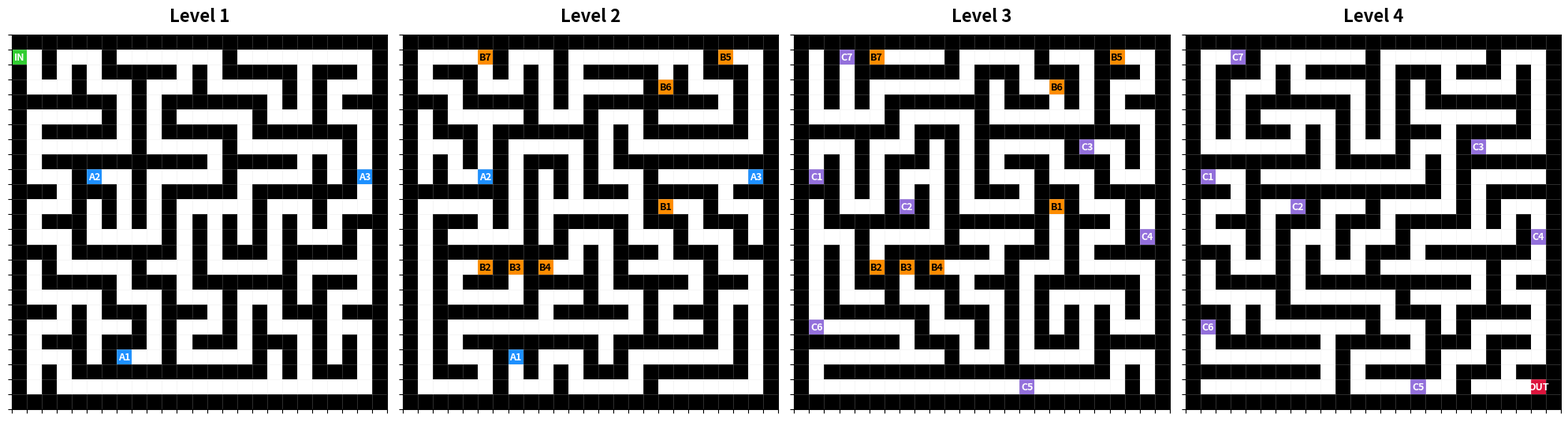

The script that saved this image:
import matplotlib.pyplot as plt
import matplotlib.patches as patches
import random

class PortalMaze3D:
    """
    將 3D 空間視為多層 2D 平面的堆疊。
    - 平面內的移動：使用傳統的遞迴回溯法 (Recursive Backtracker) 挖路。
    - 垂直移動：不挖空，而是生成一對「傳送門 (Portal)」，標記相同的代碼 (如 A1)。
    """
    def __init__(self, width, height, depth, vertical_prob):
        self.width = width if width % 2 != 0 else width + 1
        self.height = height if height % 2 != 0 else height + 1
        self.depth = depth
        self.vertical_prob = vertical_prob #垂直移動的機率
        
        # 初始化 3D 迷宮
        self.maze = [[[1 for _ in range(self.width)] 
                      for _ in range(self.height)] 
                     for _ in range(self.depth)]
        
        # 初始化每層的計數器
        # 用來記錄每一組層級關係產生了多少個傳送門
        self.layer_counters = [0] * self.depth

    def _get_portal_tag(self, lower_layer_idx):
        """
        生成標籤：
        lower_layer_idx = 0 -> 返回 "A1", "A2"... (代表連接 L1-L2)
        lower_layer_idx = 1 -> 返回 "B1", "B2"... (代表連接 L2-L3)
        """
       # 將層數索引轉換為字母
        char_code = chr(ord('A') + lower_layer_idx)
        # 該層計數器 +1
        self.layer_counters[lower_layer_idx] += 1
        count = self.layer_counters[lower_layer_idx]
        
        return f"{char_code}{count}"

    def generate(self):
        start_x, start_y, start_z = 1, 1, 0 #挖掘起始點
        print(f"生成結構: {self.width}x{self.height}x{self.depth}")
        
        self.maze[start_z][start_y][start_x] = 0 #起點設為路
        self._carve(start_x, start_y, start_z)       
        self.maze[0][1][0] = 'IN' # 設定入口
        
        # 尋找最後一層的出口
        found_exit = False
        for y in range(self.height-2, 0, -1):
            for x in range(self.width-2, 0, -1):
                if self.maze[self.depth-1][y][x] == 0:
                    self.maze[self.depth-1][y][x] = 'OUT'
                    found_exit = True
                    break
            if found_exit: break

    def _carve(self, cx, cy, cz):
        # 定義移動：水平(步長2，要留牆壁)、垂直(步長1)
        moves = [
            ('H', 0, 1, 0), ('H', 0, -1, 0), 
            ('H', 1, 0, 0), ('H', -1, 0, 0),
            ('V', 0, 0, 1), ('V', 0, 0, -1)
        ]
        random.shuffle(moves)

        for mode, dx, dy, dz in moves:
            if mode == 'H':
                nx, ny, nz = cx + dx * 2, cy + dy * 2, cz
                if (0 <= nx < self.width and 0 <= ny < self.height):
                    if self.maze[nz][ny][nx] == 1:
                        self.maze[cz][cy + dy][cx + dx] = 0
                        self.maze[nz][ny][nx] = 0
                        self._carve(nx, ny, nz)
            
            elif mode == 'V':
                if random.random() > self.vertical_prob: #random判斷要不要忽略此垂直移動
                    continue

                nx, ny, nz = cx, cy, cz + dz # 垂直直接堆疊
                
                if (0 <= nz < self.depth): #檢查垂直移動的邊界
                    if self.maze[nz][ny][nx] == 1:
                        # 1. 判斷誰是「底層」 (用來決定是 A系列還是 B系列)
                        lower_layer = min(cz, nz)                       
                        # 2. 獲取唯一的標籤 (例如 "A5")
                        tag = self._get_portal_tag(lower_layer)                     
                        # 3. 將上下兩層的對應點都設為同一個標籤
                        self.maze[cz][cy][cx] = tag
                        self.maze[nz][ny][nx] = tag
                        
                        self._carve(nx, ny, nz)
    def _get_color(self, tag_str):
        """根據標籤的首字母決定顏色，方便視覺區分"""
        if tag_str == 'IN': return '#32CD32', 'white' # 綠色
        if tag_str == 'OUT': return '#DC143C', 'white' # 紅色
        
        # 依據字母變色
        first_char = tag_str[0]
        if first_char == 'A': return '#1E90FF', 'white' # 藍色系 (L1-L2)
        if first_char == 'B': return '#FF8C00', 'black' # 橘色系 (L2-L3)
        if first_char == 'C': return '#9370DB', 'white' # 紫色系 (L3-L4)
        
        return 'gray', 'white'

    def draw(self):
        cols = self.depth
        fig, axes = plt.subplots(1, cols, figsize=(5 * cols, 6))
        if self.depth == 1: axes = [axes]

        for z in range(self.depth):
            ax = axes[z]
            ax.set_title(f"Level {z+1}", fontsize=16, fontweight='bold', pad=12)
            
            for y in range(self.height):
                for x in range(self.width):
                    cell = self.maze[z][y][x]
                    
                    if cell == 1: # 牆
                        rect = patches.Rectangle((x, self.height - 1 - y), 1, 1, facecolor='black')
                        ax.add_patch(rect)
                    elif cell == 0: # 路
                        pass # 預設留白
                    else: # 標籤 (A1, B2, IN, OUT)
                        bg, fg = self._get_color(cell)
                        rect = patches.Rectangle((x, self.height - 1 - y), 1, 1, facecolor=bg)
                        ax.add_patch(rect)
                        ax.text(x + 0.5, self.height - 1 - y + 0.5, cell, 
                                ha='center', va='center', color=fg, 
                                fontsize=9, fontweight='bold')

            # 網格線輔助
            ax.set_xticks(range(self.width + 1))
            ax.set_yticks(range(self.height + 1))
            ax.set_xticklabels([])
            ax.set_yticklabels([])
            ax.grid(color='lightgray', linestyle='-', linewidth=0.5, alpha=0.3)
            
            ax.set_xlim(0, self.width)
            ax.set_ylim(0, self.height)
            ax.set_aspect('equal')

        plt.tight_layout()
        plt.show()

# --- 執行 ---
if __name__ == "__main__":
    WIDTH = 25
    HEIGHT = 25
    DEPTH = 4
    V_PROB = 0.1

    gen = PortalMaze3D(WIDTH, HEIGHT, DEPTH, V_PROB)
    gen.generate()
    gen.draw()
